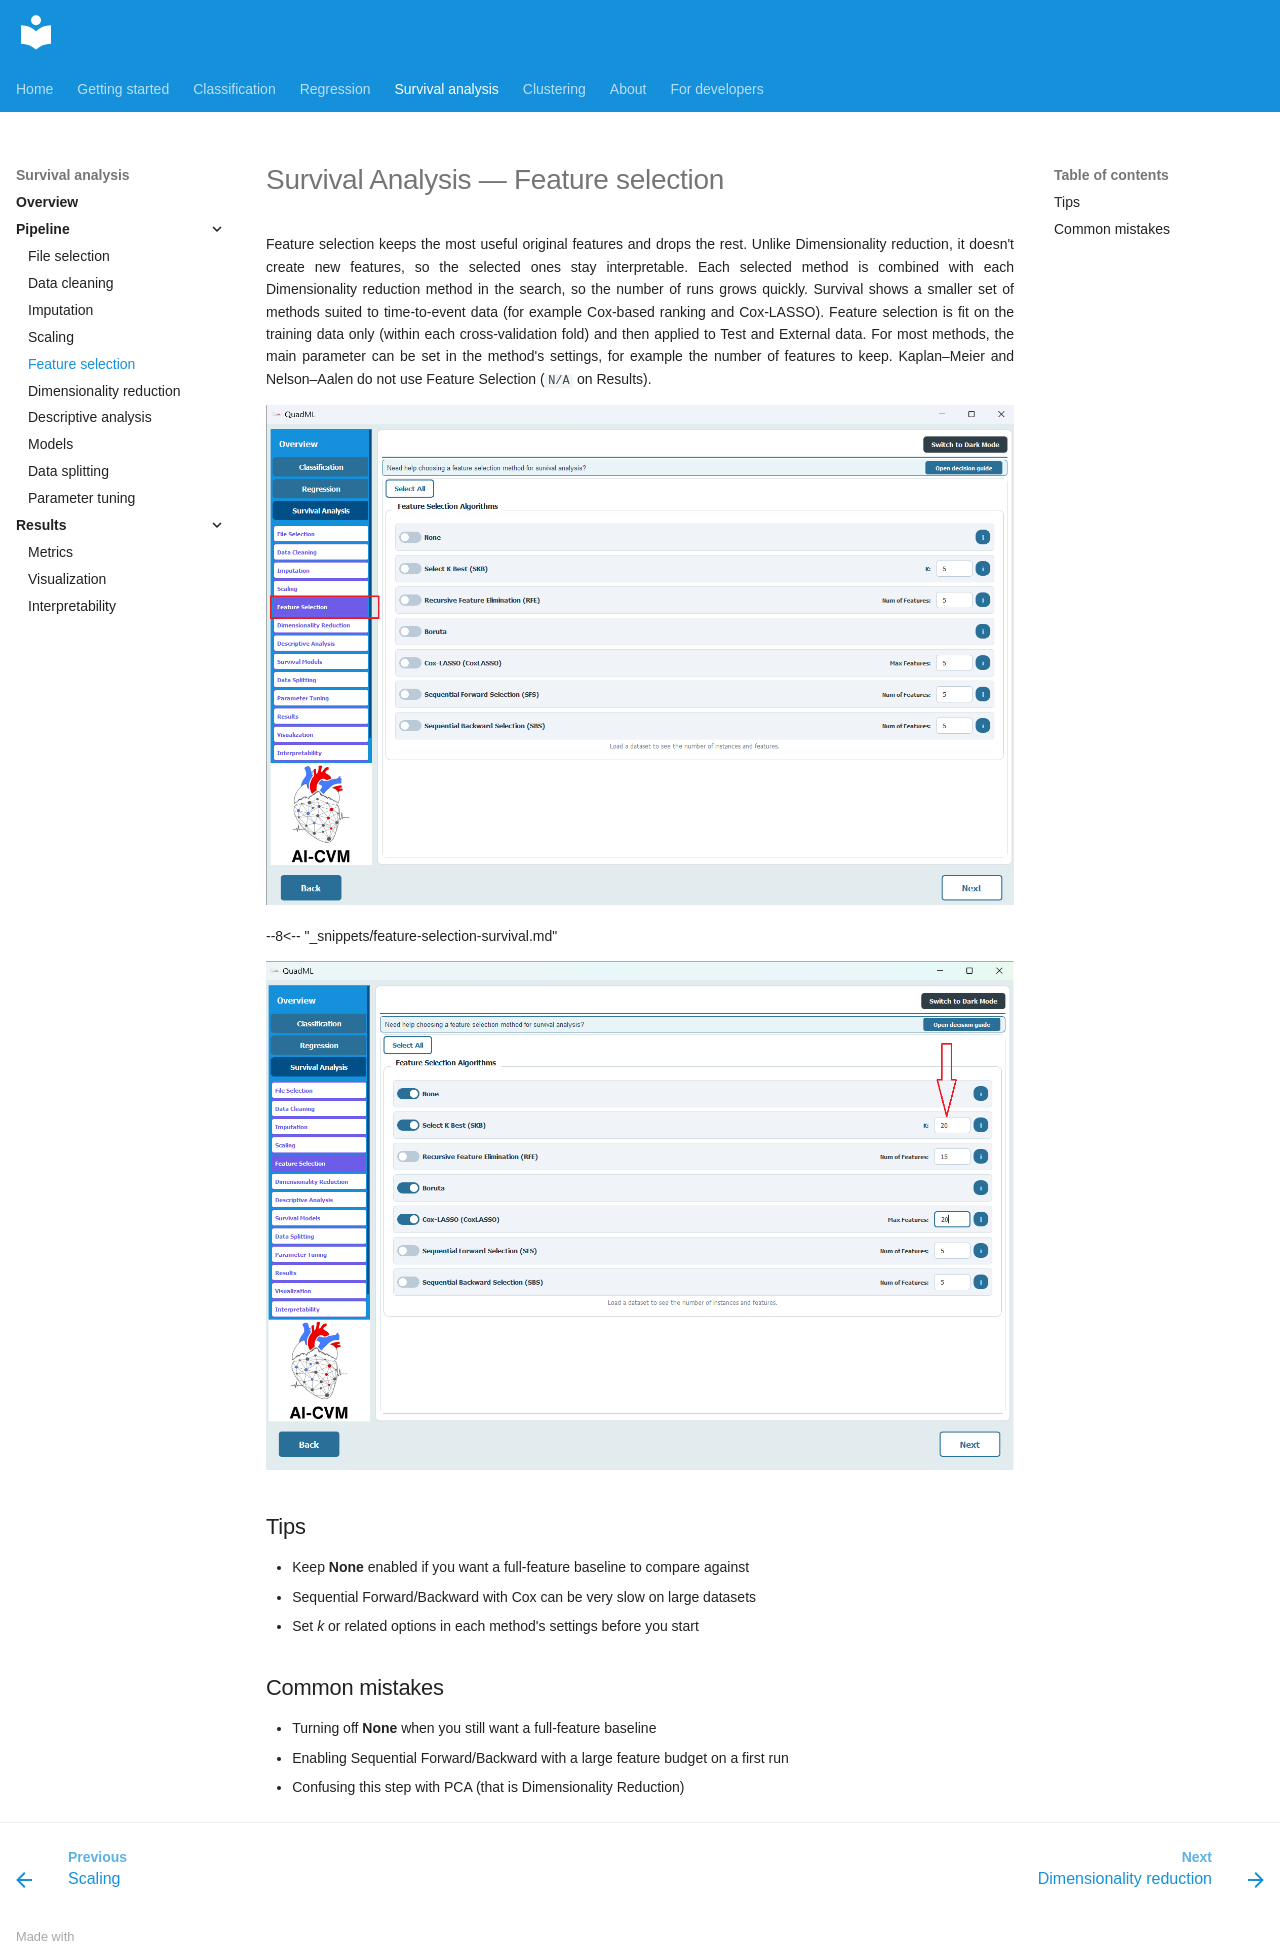

repository: AI-in-Cardiovascular-Medicine/QuadML · page: survival/05-feature-selection/index.html · generator: mkdocs

# Survival Analysis — Feature selection

Feature selection keeps the most useful original features and drops the rest. Unlike Dimensionality reduction, it doesn't create new features, so the selected ones stay interpretable. Each selected method is combined with each Dimensionality reduction method in the search, so the number of runs grows quickly. Survival shows a smaller set of methods suited to time-to-event data (for example Cox-based ranking and Cox-LASSO). Feature selection is fit on the training data only (within each cross-validation fold) and then applied to Test and External data. For most methods, the main parameter can be set in the method's settings, for example the number of features to keep. Kaplan–Meier and Nelson–Aalen do not use Feature Selection (`N/A` on Results).

![Feature Selection](../assets/sa/19.png)

--8<-- "_snippets/feature-selection-survival.md"

![Feature Selection algorithms](../assets/sa/20.png)

## Tips

- Keep **None** enabled if you want a full-feature baseline to compare against
- Sequential Forward/Backward with Cox can be very slow on large datasets
- Set *k* or related options in each method's settings before you start

## Common mistakes

- Turning off **None** when you still want a full-feature baseline
- Enabling Sequential Forward/Backward with a large feature budget on a first run
- Confusing this step with PCA (that is Dimensionality Reduction)
